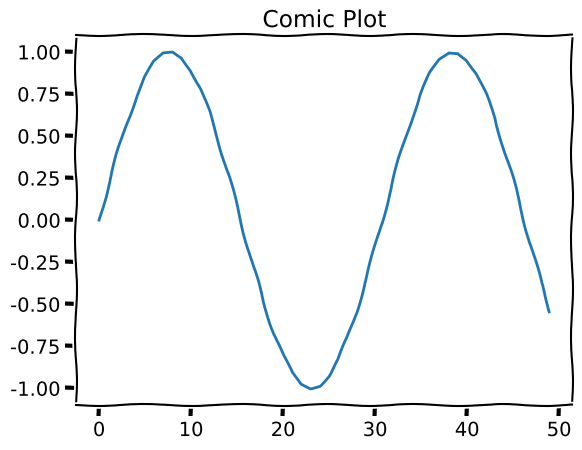

The matplotlib source for this figure:
# Matplotlib Comic Plotimport matplotlib.pyplot as pltimport numpy as npplt.xkcd()plt.plot(np.sin(np.linspace(0, 10)))plt.title('Comic Plot')# Save the plot to a fileplt.savefig('Comic-plot.png', format='png')plt.show()